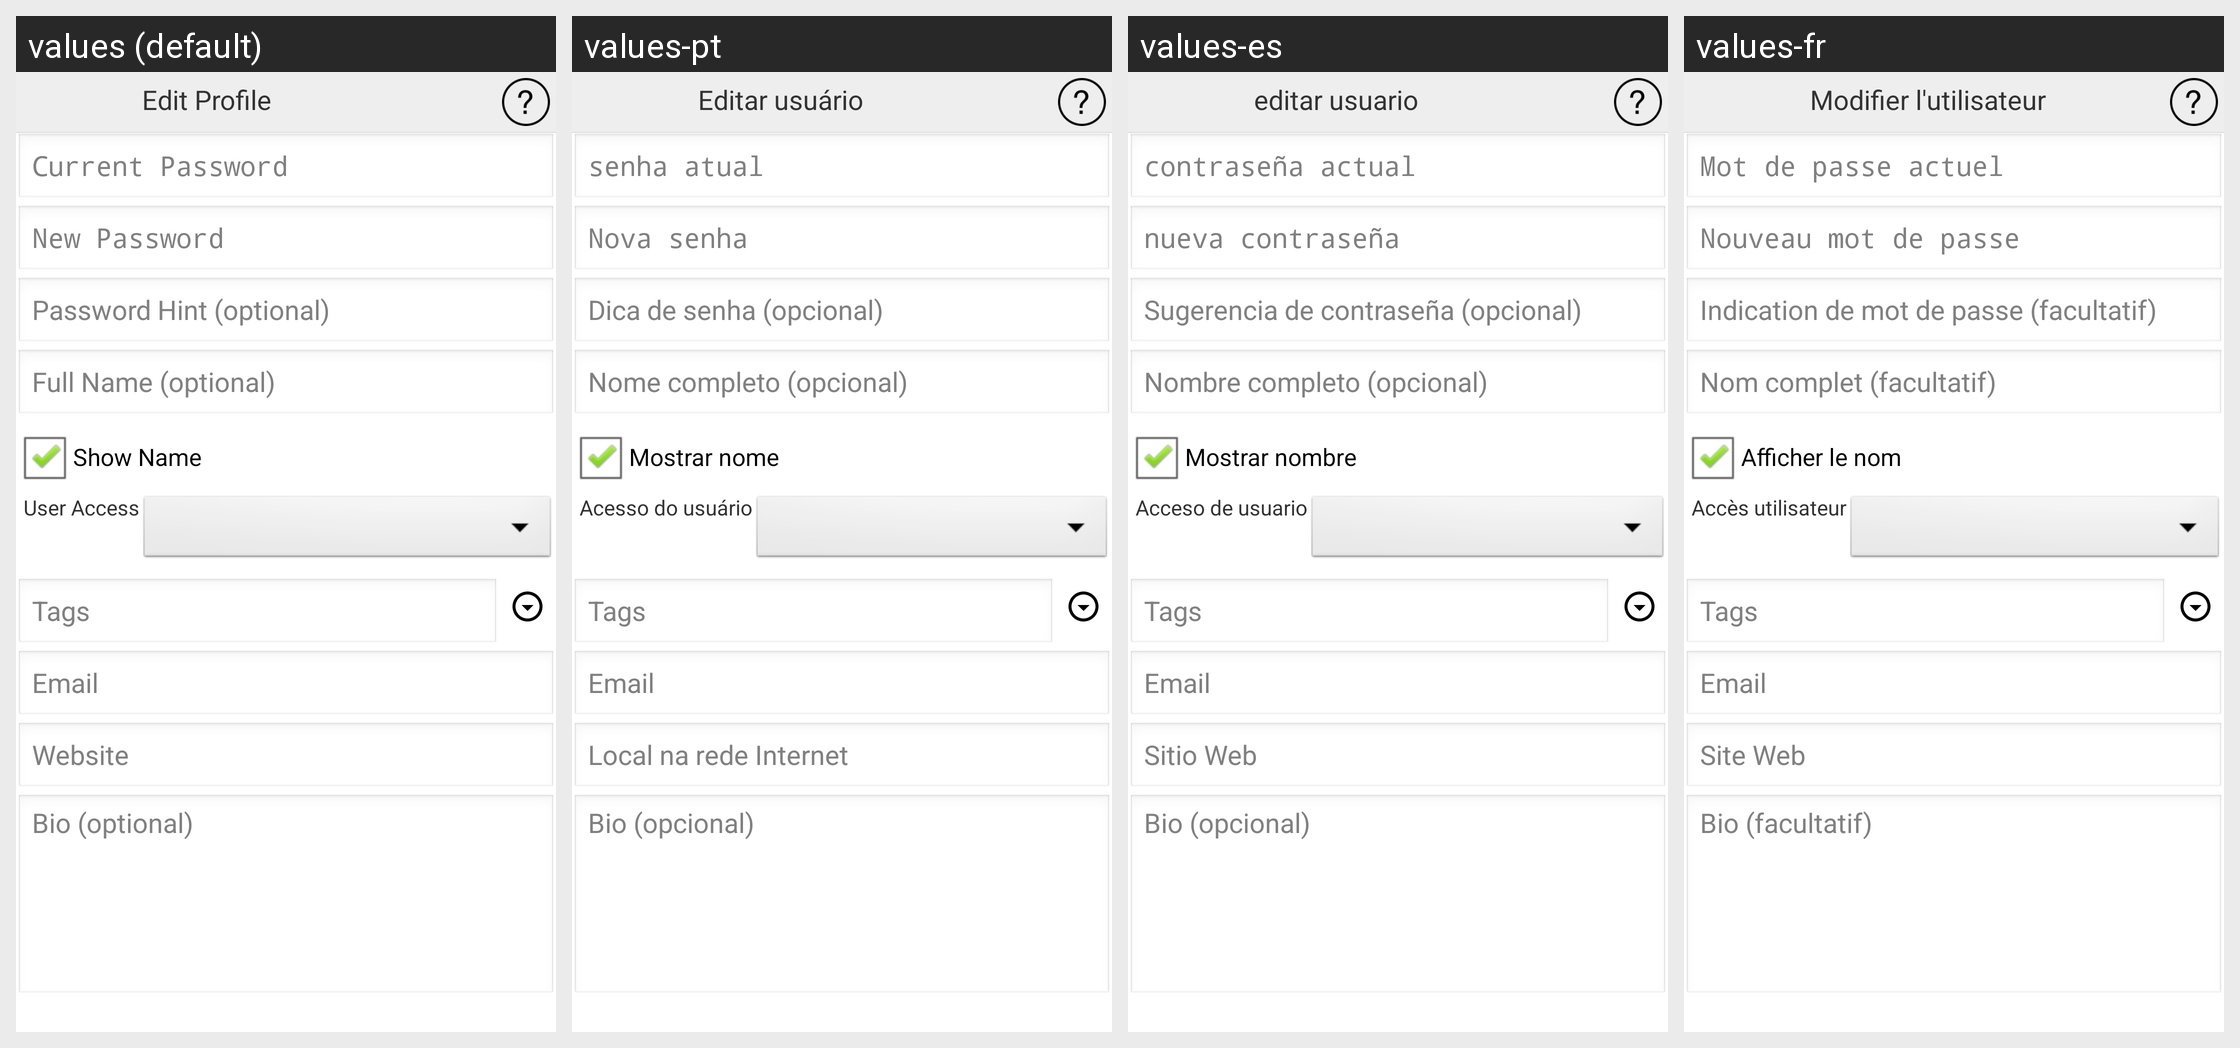

For this localized Android screen grid, give each drawn string resource with its value in every locale shown.
Android screen res/layout/activity_edit_user.xml rendered under 4 locales, left to right: values (default), values-pt, values-es, values-fr. Device: Nexus 5 (rendered at 1080×1920; each locale shown at half size, 540×960, under a caption strip naming it); theme AppTheme.
Other locales in the repository, not shown: values-de, values-ja, values-ru, values-zh.
Strings drawn on this screen, with the default value and each locale's value (text and hints the layout hard-codes, and strings that could not be matched under every locale, appear in the picture but are not listed):

editUser
  values: Edit Profile
  values-pt: Editar usuário
  values-es: editar usuario
  values-fr: Modifier l'utilisateur

currentPassword
  values: Current Password
  values-pt: senha atual
  values-es: contraseña actual
  values-fr: Mot de passe actuel

newPassword
  values: New Password
  values-pt: Nova senha
  values-es: nueva contraseña
  values-fr: Nouveau mot de passe

passwordHint
  values: Password Hint (optional)
  values-pt: Dica de senha (opcional)
  values-es: Sugerencia de contraseña (opcional)
  values-fr: Indication de mot de passe (facultatif)

fullName
  values: Full Name (optional)
  values-pt: Nome completo (opcional)
  values-es: Nombre completo (opcional)
  values-fr: Nom complet (facultatif)

showName
  values: Show Name
  values-pt: Mostrar nome
  values-es: Mostrar nombre
  values-fr: Afficher le nom

userAccess
  values: User Access
  values-pt: Acesso do usuário
  values-es: Acceso de usuario
  values-fr: Accès utilisateur

website
  values: Website
  values-pt: Local na rede Internet
  values-es: Sitio Web
  values-fr: Site Web

bio
  values: Bio (optional)
  values-pt: Bio (opcional)
  values-es: Bio (opcional)
  values-fr: Bio (facultatif)
